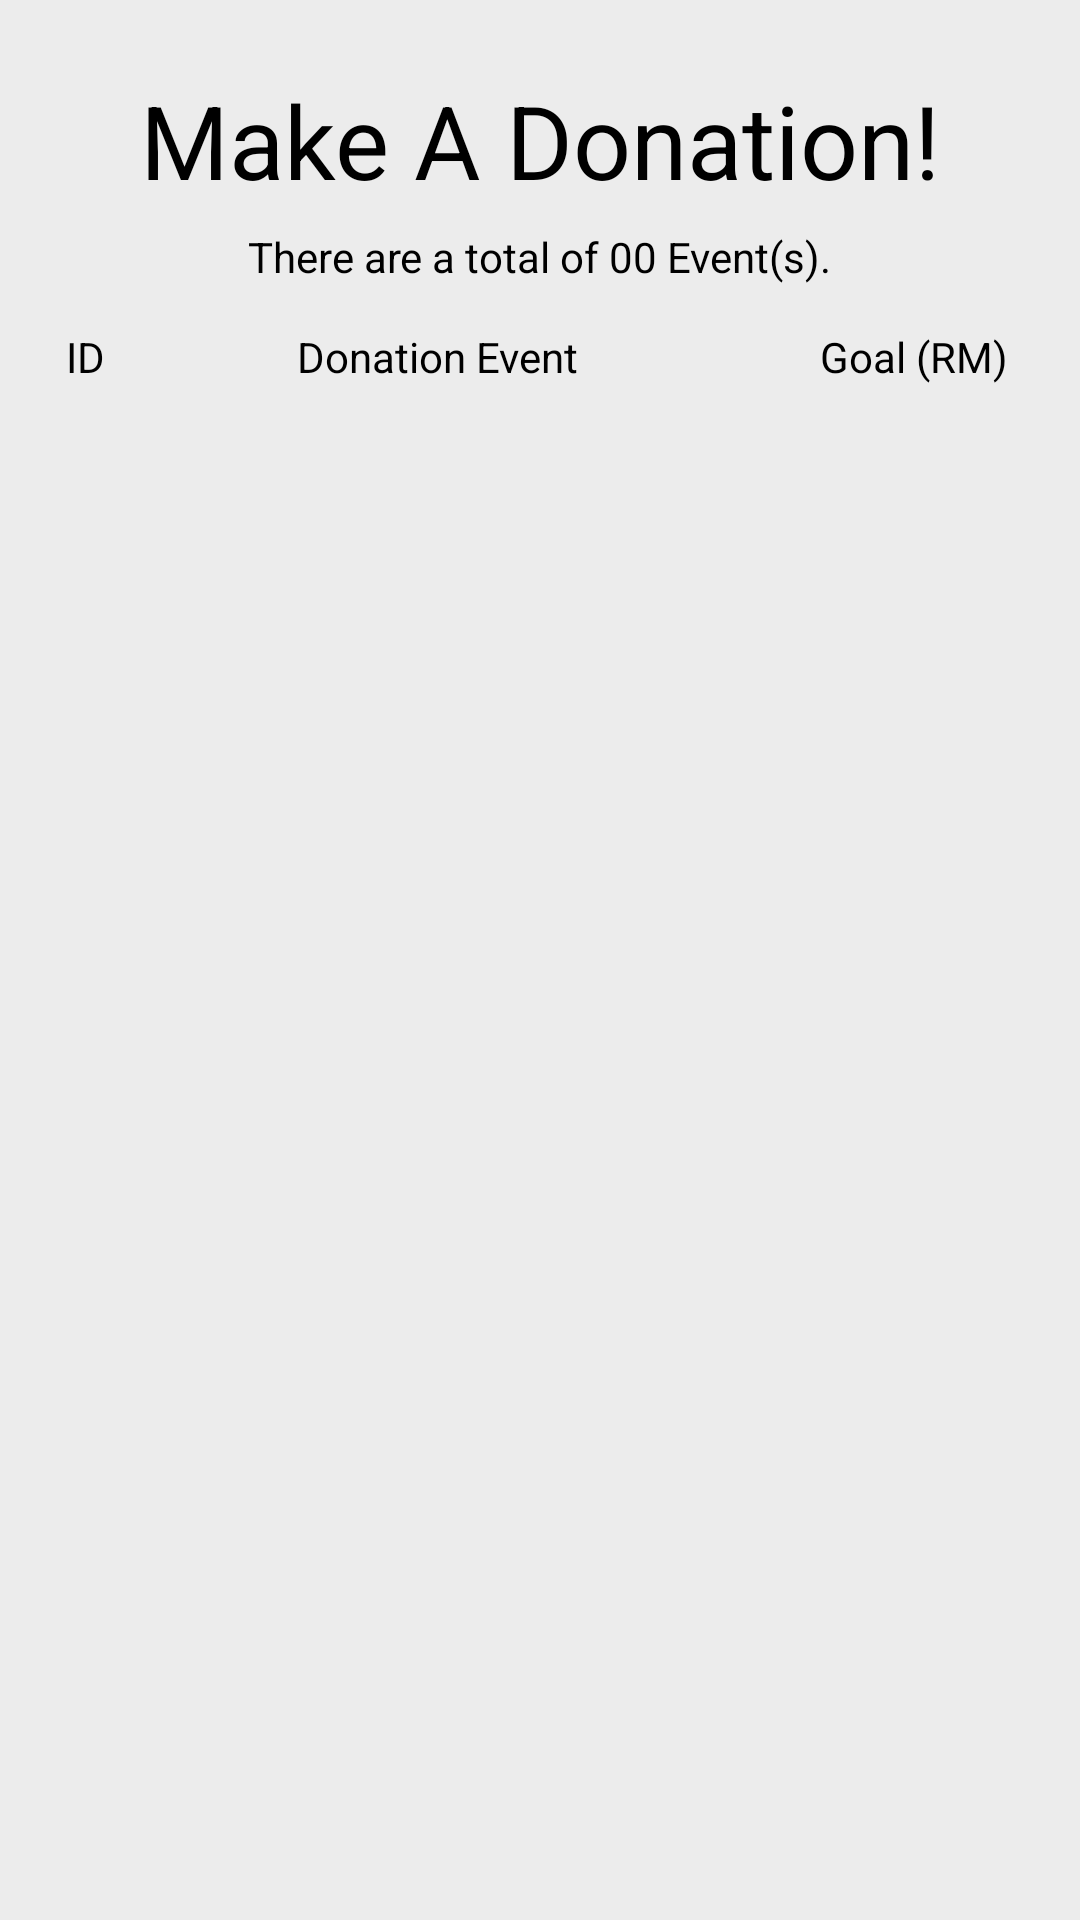

Produce the Android XML layout that renders to this screen, including the resource entries it uses.
<!-- AndroidManifest.xml: application theme Theme.SpaceBunsMobileApp -->
<!-- res/layout/fragment_donation.xml -->
<?xml version="1.0" encoding="utf-8"?>
<ScrollView xmlns:android="http://schemas.android.com/apk/res/android"
    xmlns:app="http://schemas.android.com/apk/res-auto"
    xmlns:tools="http://schemas.android.com/tools"
    android:layout_width="match_parent"
    android:layout_height="wrap_content">

    <androidx.constraintlayout.widget.ConstraintLayout
        android:layout_width="match_parent"
        android:layout_height="match_parent"
        tools:context=".ui.DonationFragment">

        
        <TextView
            android:id="@+id/textView4"
            android:layout_width="wrap_content"
            android:layout_height="wrap_content"
            android:layout_marginTop="24dp"
            android:text="Make A Donation!"
            android:textColor="@color/black"
            android:textSize="34sp"
            app:layout_constraintEnd_toEndOf="parent"
            app:layout_constraintStart_toStartOf="parent"
            app:layout_constraintTop_toTopOf="parent" />

        <TextView
            android:id="@+id/txtDonationCount"
            android:layout_width="wrap_content"
            android:layout_height="wrap_content"
            android:layout_marginTop="8dp"
            android:layout_marginBottom="16dp"
            android:text="There are a total of 00 Event(s)."
            android:textColor="@color/black"
            app:layout_constraintBottom_toTopOf="@+id/lblDonationAmount"
            app:layout_constraintEnd_toEndOf="parent"
            app:layout_constraintStart_toStartOf="parent"
            app:layout_constraintTop_toBottomOf="@+id/textView4" />

        <TextView
            android:id="@+id/lblDonationEventId"
            android:layout_width="wrap_content"
            android:layout_height="wrap_content"
            android:layout_marginStart="22dp"
            android:layout_marginTop="40dp"
            android:text="ID"
            android:textColor="@color/black"
            app:layout_constraintStart_toStartOf="parent"
            app:layout_constraintTop_toBottomOf="@+id/textView4" />

        <TextView
            android:id="@+id/lblDonorName"
            android:layout_width="0dp"
            android:layout_height="wrap_content"
            android:layout_marginStart="64dp"
            android:text="Donation Event"
            android:textColor="@color/black"
            app:layout_constraintBottom_toBottomOf="@+id/lblDonationEventId"
            app:layout_constraintEnd_toStartOf="@+id/lblDonationAmount"
            app:layout_constraintStart_toEndOf="@+id/lblDonationEventId"
            app:layout_constraintTop_toTopOf="@+id/lblDonationEventId" />

        <TextView
            android:id="@+id/lblDonationAmount"
            android:layout_width="wrap_content"
            android:layout_height="wrap_content"
            android:layout_marginEnd="24dp"
            android:text="Goal (RM)"
            android:textColor="@color/black"
            app:layout_constraintBottom_toBottomOf="@+id/lblDonationEventId"
            app:layout_constraintEnd_toEndOf="parent"
            app:layout_constraintTop_toTopOf="@+id/lblDonationEventId" />

        <androidx.recyclerview.widget.RecyclerView
            android:id="@+id/rvDonations"
            android:layout_width="0dp"
            android:layout_height="wrap_content"
            android:layout_marginTop="8dp"
            app:layoutManager="LinearLayoutManager"
            app:layout_constraintEnd_toEndOf="parent"
            app:layout_constraintHorizontal_bias="1.0"
            app:layout_constraintStart_toStartOf="parent"
            app:layout_constraintTop_toBottomOf="@+id/lblDonationEventId"
            tools:listitem="@layout/item_donation_event" />












    </androidx.constraintlayout.widget.ConstraintLayout>
</ScrollView>
<!-- res/layout/item_donation_event.xml (included above) -->
<?xml version="1.0" encoding="utf-8"?>
<androidx.constraintlayout.widget.ConstraintLayout xmlns:android="http://schemas.android.com/apk/res/android"
    xmlns:app="http://schemas.android.com/apk/res-auto"
    xmlns:tools="http://schemas.android.com/tools"
    android:layout_width="match_parent"
    android:layout_height="110dp"
    android:layout_marginStart="5dp"
    android:layout_marginEnd="5dp"
    android:paddingHorizontal="4dp"
    android:paddingVertical="4dp">












    <ImageView
        android:id="@+id/imgDonationEvent"
        android:layout_width="50dp"
        android:layout_height="50dp"
        android:layout_marginStart="8dp"
        android:layout_marginBottom="8dp"
        android:background="#CCC"
        android:cropToPadding="true"
        android:importantForAccessibility="no"
        android:padding="1dp"
        app:layout_constraintBottom_toBottomOf="parent"
        app:layout_constraintStart_toStartOf="parent"
        app:layout_constraintTop_toBottomOf="@+id/txtDonationEventId"
        tools:ignore="ImageContrastCheck"
        tools:srcCompat="@tools:sample/avatars" />

    <TextView
        android:id="@+id/txtDonationEventId"
        android:layout_width="0dp"
        android:layout_height="wrap_content"
        android:layout_marginTop="8dp"
        android:text="DE01"
        android:textSize="16sp"
        app:layout_constraintEnd_toEndOf="@+id/imgDonationEvent"
        app:layout_constraintStart_toStartOf="@+id/imgDonationEvent"
        app:layout_constraintTop_toTopOf="parent" />

    <TextView
        android:id="@+id/txtDonationEventName"
        android:layout_width="0dp"
        android:layout_height="wrap_content"
        android:layout_marginStart="16dp"
        android:text="Burgers For Everyone"
        android:textSize="16sp"
        app:layout_constraintBottom_toBottomOf="@+id/imgDonationEvent"
        app:layout_constraintEnd_toStartOf="@+id/txtDonationGoal"
        app:layout_constraintStart_toEndOf="@+id/txtDonationEventId"
        app:layout_constraintTop_toTopOf="@+id/txtDonationEventId" />

    <TextView
        android:id="@+id/txtDonationGoal"
        android:layout_width="wrap_content"
        android:layout_height="wrap_content"
        android:layout_marginTop="32dp"
        android:layout_marginEnd="16dp"
        android:text="5000000"
        android:textSize="16sp"
        app:layout_constraintBottom_toTopOf="@+id/txtDonationCount"
        app:layout_constraintEnd_toEndOf="parent"
        app:layout_constraintTop_toTopOf="parent" />

    <TextView
        android:id="@+id/txtDonationCount"
        android:layout_width="0dp"
        android:layout_height="wrap_content"
        android:layout_marginEnd="16dp"
        android:layout_marginBottom="16dp"
        android:text="40 Donations"
        android:textSize="16sp"
        app:layout_constraintBottom_toBottomOf="parent"
        app:layout_constraintEnd_toEndOf="parent" />

    <ProgressBar
        android:id="@+id/progressBar"
        style="?android:attr/progressBarStyleHorizontal"
        android:layout_width="150dp"
        android:layout_height="wrap_content"
        android:layout_marginStart="16dp"
        android:indeterminateBehavior="cycle"
        app:layout_constraintBottom_toBottomOf="parent"
        app:layout_constraintStart_toEndOf="@+id/imgDonationEvent"
        app:layout_constraintTop_toBottomOf="@+id/txtDonationEventName" />

</androidx.constraintlayout.widget.ConstraintLayout>
<!-- resources referenced by this layout -->
<resources>
  <color name="black">#FF000000</color>
  <style name="Theme.SpaceBunsMobileApp" parent="Theme.MaterialComponents.DayNight.NoActionBar">
          
          <item name="colorPrimary">@color/gold</item>
          <item name="colorPrimaryVariant">@color/gold2</item>
          <item name="colorOnPrimary">@color/white</item>
          
          <item name="colorSecondary">@color/gold</item>
          <item name="colorSecondaryVariant">@color/gold2</item>
          <item name="colorOnSecondary">@color/black</item>
          
          <item name="android:statusBarColor" tools:targetApi="l">?attr/colorPrimaryVariant</item>
          
          <item name="android:colorBackground">@color/dirty_white</item>
  
  
      </style>
  <color name="gold">#B97836</color>
  <color name="gold2">#9A5A17</color>
  <color name="white">#FFFFFFFF</color>
  <color name="dirty_white">#ECECEC</color>
</resources>
